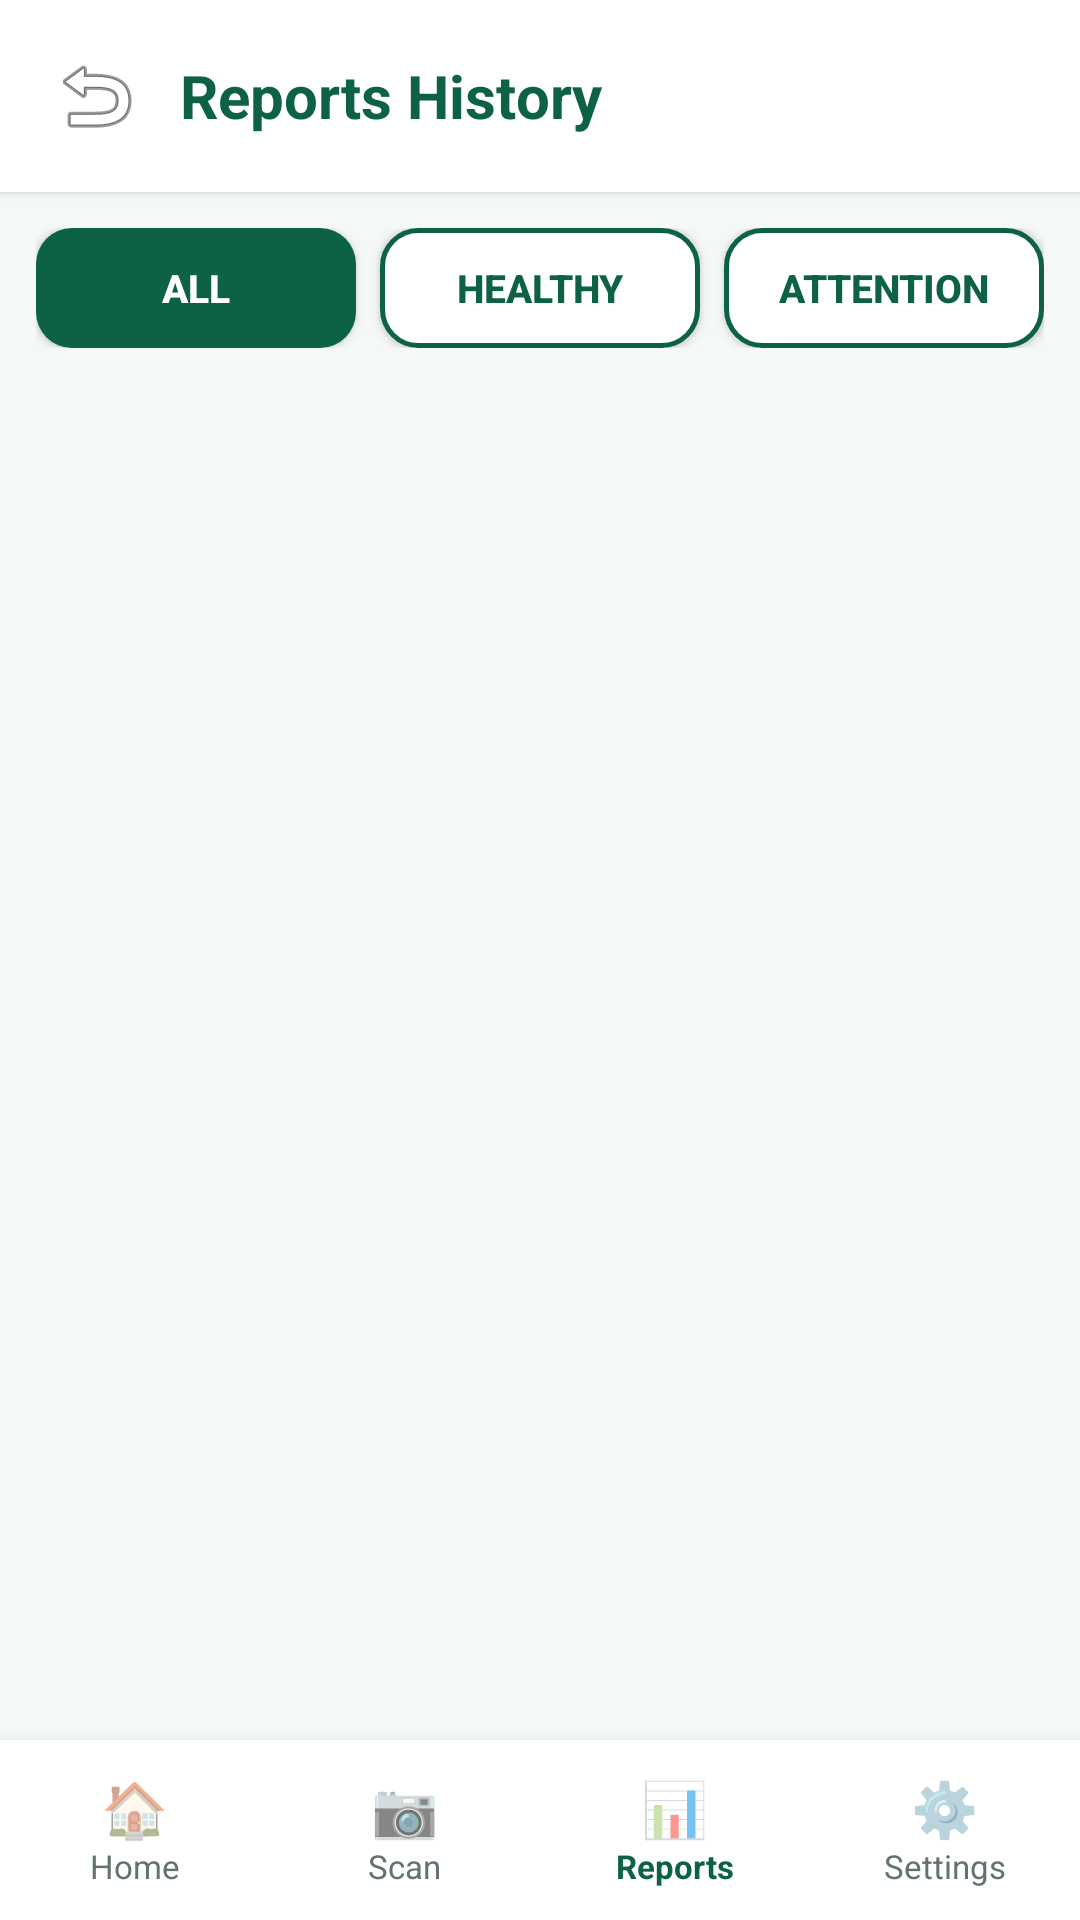

The Android layout XML behind this screen, and the referenced resources:
<!-- AndroidManifest.xml: application theme Theme.SolarSehat -->
<!-- res/layout/activity_reports.xml -->
<?xml version="1.0" encoding="utf-8"?>
<LinearLayout xmlns:android="http://schemas.android.com/apk/res/android"
    android:layout_width="match_parent"
    android:layout_height="match_parent"
    android:background="@color/pale_blue"
    android:orientation="vertical">

    
    <LinearLayout
        android:layout_width="match_parent"
        android:layout_height="wrap_content"
        android:background="@color/white"
        android:elevation="2dp"
        android:gravity="center_vertical"
        android:orientation="horizontal"
        android:padding="12dp">

        <ImageButton
            android:id="@+id/btnBack"
            android:layout_width="40dp"
            android:layout_height="40dp"
            android:background="?android:attr/selectableItemBackgroundBorderless"
            android:contentDescription="Back"
            android:src="@android:drawable/ic_menu_revert" />

        <TextView
            android:layout_width="0dp"
            android:layout_height="wrap_content"
            android:layout_marginStart="8dp"
            android:layout_weight="1"
            android:text="Reports History"
            android:textColor="@color/primary_emerald"
            android:textSize="20sp"
            android:textStyle="bold" />

    </LinearLayout>

    
    <LinearLayout
        android:layout_width="match_parent"
        android:layout_height="wrap_content"
        android:orientation="horizontal"
        android:padding="12dp">

        <Button
            android:id="@+id/btnFilterAll"
            android:layout_width="0dp"
            android:layout_height="40dp"
            android:layout_marginEnd="4dp"
            android:layout_weight="1"
            android:background="@drawable/bg_button_emerald"
            android:text="All"
            android:textColor="@color/white"
            android:textSize="13sp"
            android:textStyle="bold" />

        <Button
            android:id="@+id/btnFilterHealthy"
            android:layout_width="0dp"
            android:layout_height="40dp"
            android:layout_marginStart="4dp"
            android:layout_marginEnd="4dp"
            android:layout_weight="1"
            android:background="@drawable/bg_button_outline"
            android:text="Healthy"
            android:textColor="@color/primary_emerald"
            android:textSize="13sp"
            android:textStyle="bold" />

        <Button
            android:id="@+id/btnFilterAttention"
            android:layout_width="0dp"
            android:layout_height="40dp"
            android:layout_marginStart="4dp"
            android:layout_weight="1"
            android:background="@drawable/bg_button_outline"
            android:text="Attention"
            android:textColor="@color/primary_emerald"
            android:textSize="13sp"
            android:textStyle="bold" />

    </LinearLayout>

    
    <FrameLayout
        android:layout_width="match_parent"
        android:layout_height="0dp"
        android:layout_weight="1"
        android:paddingStart="12dp"
        android:paddingEnd="12dp">

        <ListView
            android:id="@+id/listReports"
            android:layout_width="match_parent"
            android:layout_height="match_parent"
            android:divider="@null"
            android:dividerHeight="8dp" />

        <TextView
            android:id="@+id/txtEmptyReports"
            android:layout_width="wrap_content"
            android:layout_height="wrap_content"
            android:layout_gravity="center"
            android:gravity="center"
            android:text="No scan reports recorded yet.\nTap Scan Panel to analyze a solar panel."
            android:textColor="@color/text_secondary"
            android:textSize="15sp"
            android:visibility="gone" />

    </FrameLayout>

    
    <LinearLayout
        android:layout_width="match_parent"
        android:layout_height="60dp"
        android:background="@color/white"
        android:elevation="8dp"
        android:orientation="horizontal">

        <LinearLayout
            android:id="@+id/navHome"
            android:layout_width="0dp"
            android:layout_height="match_parent"
            android:layout_weight="1"
            android:gravity="center"
            android:orientation="vertical">

            <TextView
                android:layout_width="wrap_content"
                android:layout_height="wrap_content"
                android:text="🏠"
                android:textSize="18sp" />

            <TextView
                android:layout_width="wrap_content"
                android:layout_height="wrap_content"
                android:text="Home"
                android:textColor="@color/text_secondary"
                android:textSize="11sp" />
        </LinearLayout>

        <LinearLayout
            android:id="@+id/navScan"
            android:layout_width="0dp"
            android:layout_height="match_parent"
            android:layout_weight="1"
            android:gravity="center"
            android:orientation="vertical">

            <TextView
                android:layout_width="wrap_content"
                android:layout_height="wrap_content"
                android:text="📷"
                android:textSize="18sp" />

            <TextView
                android:layout_width="wrap_content"
                android:layout_height="wrap_content"
                android:text="Scan"
                android:textColor="@color/text_secondary"
                android:textSize="11sp" />
        </LinearLayout>

        <LinearLayout
            android:id="@+id/navReports"
            android:layout_width="0dp"
            android:layout_height="match_parent"
            android:layout_weight="1"
            android:gravity="center"
            android:orientation="vertical">

            <TextView
                android:layout_width="wrap_content"
                android:layout_height="wrap_content"
                android:text="📊"
                android:textSize="18sp" />

            <TextView
                android:layout_width="wrap_content"
                android:layout_height="wrap_content"
                android:text="Reports"
                android:textColor="@color/primary_emerald"
                android:textSize="11sp"
                android:textStyle="bold" />
        </LinearLayout>

        <LinearLayout
            android:id="@+id/navSettings"
            android:layout_width="0dp"
            android:layout_height="match_parent"
            android:layout_weight="1"
            android:gravity="center"
            android:orientation="vertical">

            <TextView
                android:layout_width="wrap_content"
                android:layout_height="wrap_content"
                android:text="⚙️"
                android:textSize="18sp" />

            <TextView
                android:layout_width="wrap_content"
                android:layout_height="wrap_content"
                android:text="Settings"
                android:textColor="@color/text_secondary"
                android:textSize="11sp" />
        </LinearLayout>

    </LinearLayout>

</LinearLayout>
<!-- resources referenced by this layout -->
<resources>
  <color name="pale_blue">#F4F8F6</color>
  <color name="primary_emerald">#0D6246</color>
  <color name="text_secondary">#61736A</color>
  <color name="white">#FFFFFF</color>
  <!-- drawable bg_button_emerald (drawable) -->
  <?xml version="1.0" encoding="utf-8"?>
  <shape xmlns:android="http://schemas.android.com/apk/res/android"
      android:shape="rectangle">
      <solid android:color="@color/primary_emerald" />
      <corners android:radius="12dp" />
  </shape>
  <!-- drawable bg_button_outline (drawable) -->
  <?xml version="1.0" encoding="utf-8"?>
  <shape xmlns:android="http://schemas.android.com/apk/res/android"
      android:shape="rectangle">
      <solid android:color="@color/white" />
      <stroke android:width="1.5dp" android:color="@color/primary_emerald" />
      <corners android:radius="12dp" />
  </shape>
  <style name="Theme.SolarSehat" parent="Base.Theme.SolarSehat" />
  <style name="Base.Theme.SolarSehat" parent="Theme.AppCompat.Light.NoActionBar">
          <item name="colorPrimary">@color/primary_emerald</item>
          <item name="colorPrimaryDark">@color/primary_emerald_dark</item>
          <item name="colorAccent">@color/sunshine_yellow</item>
          <item name="android:windowBackground">@color/pale_blue</item>
      </style>
  <color name="primary_emerald_dark">#07432F</color>
  <color name="sunshine_yellow">#FFD54F</color>
</resources>
